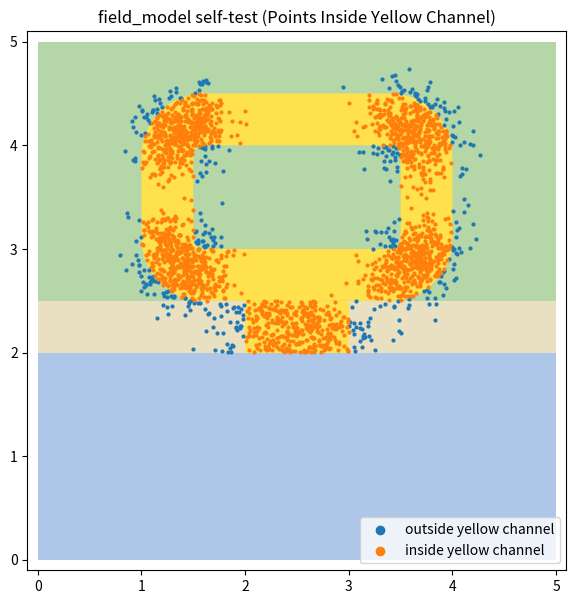

Write Python code to recreate this figure.
#!/usr/bin/env python3
"""
field_model.py -- 竞赛场地黄色通道几何模型 (段2 惯导后处理流水线共用库)
================================================================
把 rule.md + 场地示意图(A6FC58087050AA847219281112DDE847.png)里的 cm 标注
落成一个可编程的场地模型, 供 trajectory_pipeline 做"通道内外分析"和画图。

坐标系 (场地系, 与 odom 系区分):
  原点 = 场地左下角, x→右, y→上, 单位 m。总场 5.0m × 5.0m。
  区域 (rule.md:47-64):
    A 区(大厅, 浅蓝)  : y ∈ [0, 2.0]      —— 规则允许任意行驶, 不做通道约束
    B 区(通道区, 浅灰): y ∈ [2.0, 2.5]     —— 只能走黄色通道
    C 区(诊疗区, 浅绿): y ∈ [2.5, 5.0]     —— 只能走黄色环道

黄色通道 (车身 1/2 出界即判出, rule.md:212):
  · B 通道: "长 0.5m、宽 1m"(rule.md:55) —— 竖直连接 A/C, 横向 1m 宽(半宽 0.5m),
            纵向占满 B 区 0.5m。故 B 段较宽松。
  · C 环道: "通道宽度 0.5m"(rule.md:63) —— 圆角矩形环, 半宽 0.25m。
  两段半宽不同, inside 判定按所属段各自的半宽。

注意: 图中像素难精确到 cm, 所有尺寸都作为 FieldModel 字段暴露, 可按实测微调。
本模型只用于"分析/画图", 不参与中心线提取与 path_follower(它们走原生 odom 系)。

自检:  python3 field_model.py   # 画场地 + 一批合成点内外着色, 存 field_model_selftest.png
"""

from dataclasses import dataclass
import numpy as np


# ── 几何工具 ──────────────────────────────────────────────────
def rounded_rect(xl, xr, yb, yt, r, n_arc=16):
    """逆时针生成圆角矩形折线 (闭合, 首=尾), 返回 (N,2)。
    xl/xr/yb/yt = 左右下上边界; r = 圆角半径。"""
    r = max(0.0, min(r, (xr - xl) / 2.0, (yt - yb) / 2.0))
    pts = [(xl + r, yb), (xr - r, yb)]                    # 下边
    corners = [
        (xr - r, yb + r, -np.pi / 2, 0.0),                # 右下角
        (xr - r, yt - r, 0.0, np.pi / 2),                 # 右上角
        (xl + r, yt - r, np.pi / 2, np.pi),               # 左上角
        (xl + r, yb + r, np.pi, 1.5 * np.pi),             # 左下角
    ]
    for cx, cy, a0, a1 in corners:
        for a in np.linspace(a0, a1, n_arc):
            pts.append((cx + r * np.cos(a), cy + r * np.sin(a)))
    pts.append(pts[0])                                     # 闭合
    return np.asarray(pts, dtype=float)


def dist_points_to_polyline(P, poly):
    """每个查询点到折线的最近距离 (向量化)。
    P: (K,2) 查询点; poly: (M,2) 折线顶点。返回 (K,)。"""
    P = np.atleast_2d(np.asarray(P, dtype=float))
    A = poly[:-1]                      # (S,2) 段起点
    B = poly[1:]                       # (S,2) 段终点
    AB = B - A                         # (S,2)
    ab2 = np.einsum('ij,ij->i', AB, AB)
    ab2 = np.where(ab2 < 1e-12, 1e-12, ab2)
    # t = clamp(((P-A)·AB)/|AB|^2, 0, 1); 广播 (K,S)
    AP = P[:, None, :] - A[None, :, :]                 # (K,S,2)
    t = np.einsum('ksj,sj->ks', AP, AB) / ab2[None, :]
    t = np.clip(t, 0.0, 1.0)
    proj = A[None, :, :] + t[:, :, None] * AB[None, :, :]   # (K,S,2)
    d = np.linalg.norm(P[:, None, :] - proj, axis=2)        # (K,S)
    return d.min(axis=1)


# ── 场地模型 ──────────────────────────────────────────────────
@dataclass
class FieldModel:
    # 总场 (m)
    width: float = 5.0
    height: float = 5.0
    # 区域分界 (y)
    a_top: float = 2.0          # A 顶 = B 底
    b_top: float = 2.5          # B 顶 = C 底
    # B 通道 (竖直, 宽 1m 居中): x ∈ [b_cx±b_halfwidth], y ∈ [a_top, b_top]
    b_cx: float = 2.5
    b_halfwidth: float = 0.5
    # C 环道中心线矩形 (mid-channel, 圆角), 通道半宽 0.25m
    ring_x_left: float = 1.25
    ring_x_right: float = 3.75
    ring_y_bottom: float = 2.75
    ring_y_top: float = 4.25
    ring_corner_r: float = 0.35
    ring_halfwidth: float = 0.25
    _ring_poly: np.ndarray = None    # 懒缓存

    # ── 通道中心线 ────────────────────────────────────────────
    def ring_centerline(self):
        """C 环道中心线折线 (N,2), 场地系。"""
        if self._ring_poly is None:
            self._ring_poly = rounded_rect(
                self.ring_x_left, self.ring_x_right,
                self.ring_y_bottom, self.ring_y_top, self.ring_corner_r)
        return self._ring_poly

    def b_centerline(self):
        """B 通道中心线 (竖直段, x=b_cx)。"""
        return np.array([[self.b_cx, self.a_top], [self.b_cx, self.b_top]])

    def channel_centerline(self):
        """B + C 合并中心线 (仅供画/参考), dict。"""
        return {'b': self.b_centerline(), 'c': self.ring_centerline()}

    # ── 内外判定 ──────────────────────────────────────────────
    def inside_channel(self, P):
        """P: (K,2) 或 (2,) → bool (K,) 或标量。
        inside = 落在 B 矩形内 OR 到 C 环中心线距离 ≤ ring_halfwidth。"""
        P2 = np.atleast_2d(np.asarray(P, dtype=float))
        x, y = P2[:, 0], P2[:, 1]
        in_b = (np.abs(x - self.b_cx) <= self.b_halfwidth) & \
               (y >= self.a_top) & (y <= self.b_top)
        d_ring = dist_points_to_polyline(P2, self.ring_centerline())
        in_c = d_ring <= self.ring_halfwidth
        inside = in_b | in_c
        return inside if inside.size > 1 else bool(inside[0])

    # ── 画图: 只画 A/B/C 区底色 (供"通道=中心线±hw"模式当背景) ──
    def draw_regions(self, ax):
        import matplotlib.patches as mpatches
        ax.add_patch(mpatches.Rectangle((0, 0), self.width, self.a_top,
                     facecolor='#aec7e8', edgecolor='none', zorder=0))
        ax.add_patch(mpatches.Rectangle((0, self.a_top), self.width,
                     self.b_top - self.a_top, facecolor='#e8e0c0',
                     edgecolor='none', zorder=0))
        ax.add_patch(mpatches.Rectangle((0, self.b_top), self.width,
                     self.height - self.b_top, facecolor='#b5d6a7',
                     edgecolor='none', zorder=0))
        ax.set_xlim(-0.1, self.width + 0.1)
        ax.set_ylim(-0.1, self.height + 0.1)
        ax.set_aspect('equal')

    # ── 画图 (复现目标图风格; 用模型环道几何) ─────────────────
    def draw_field(self, ax):
        """在 ax 上画区域底色 + 黄色通道带。仅示意, 不含尺寸标注。"""
        import matplotlib.patches as mpatches
        from matplotlib.path import Path
        from matplotlib.patches import PathPatch
        # 区域底色
        ax.add_patch(mpatches.Rectangle((0, 0), self.width, self.a_top,
                     facecolor='#aec7e8', edgecolor='none', zorder=0))          # A 蓝
        ax.add_patch(mpatches.Rectangle((0, self.a_top), self.width,
                     self.b_top - self.a_top, facecolor='#e8e0c0',
                     edgecolor='none', zorder=0))                                # B 灰黄
        ax.add_patch(mpatches.Rectangle((0, self.b_top), self.width,
                     self.height - self.b_top, facecolor='#b5d6a7',
                     edgecolor='none', zorder=0))                                # C 绿
        # 黄色 B 通道矩形
        ax.add_patch(mpatches.Rectangle(
            (self.b_cx - self.b_halfwidth, self.a_top),
            2 * self.b_halfwidth, self.b_top - self.a_top,
            facecolor='#ffe14d', edgecolor='none', zorder=1))
        # 黄色 C 环带 = 外圆角矩形填黄, 内圆角矩形挖回绿色
        hw = self.ring_halfwidth
        outer = rounded_rect(self.ring_x_left - hw, self.ring_x_right + hw,
                             self.ring_y_bottom - hw, self.ring_y_top + hw,
                             self.ring_corner_r + hw)
        inner = rounded_rect(self.ring_x_left + hw, self.ring_x_right - hw,
                             self.ring_y_bottom + hw, self.ring_y_top - hw,
                             max(self.ring_corner_r - hw, 0.02))
        band = Path(np.vstack([outer, inner[::-1]]),
                    [Path.MOVETO] + [Path.LINETO] * (len(outer) - 1) +
                    [Path.MOVETO] + [Path.LINETO] * (len(inner) - 1))
        ax.add_patch(PathPatch(band, facecolor='#ffe14d', edgecolor='none',
                               zorder=1))
        ax.set_xlim(-0.1, self.width + 0.1)
        ax.set_ylim(-0.1, self.height + 0.1)
        ax.set_aspect('equal')


# ── 自检 ──────────────────────────────────────────────────────
def _selftest():
    import matplotlib
    matplotlib.use('Agg')
    import matplotlib.pyplot as plt

    fm = FieldModel()
    rng = np.random.default_rng(0)
    # 沿 B+C 通道中心线附近撒点 + 一些离散噪声点
    ring = fm.ring_centerline()
    idx = rng.integers(0, len(ring) - 1, 2000)
    pts = ring[idx] + rng.normal(0, 0.18, (2000, 2))
    bpts = np.column_stack([
        fm.b_cx + rng.normal(0, 0.35, 400),
        rng.uniform(fm.a_top, fm.b_top, 400)])
    allpts = np.vstack([pts, bpts])
    inside = fm.inside_channel(allpts)

    fig, ax = plt.subplots(figsize=(7, 7))
    fm.draw_field(ax)
    ax.scatter(allpts[~inside, 0], allpts[~inside, 1], s=4, c='#1f77b4',
               label='outside yellow channel', zorder=3)
    ax.scatter(allpts[inside, 0], allpts[inside, 1], s=4, c='#ff7f0e',
               label='inside yellow channel', zorder=3)
    ax.set_title('field_model self-test (Points Inside Yellow Channel)')
    ax.legend(loc='lower right', markerscale=3)
    out = 'field_model_selftest.png'
    fig.savefig(out, dpi=110, bbox_inches='tight')
    print(f"内点 {int(inside.sum())}/{len(allpts)} ({inside.mean()*100:.1f}%), "
          f"自检图 -> {out}")


if __name__ == '__main__':
    _selftest()
